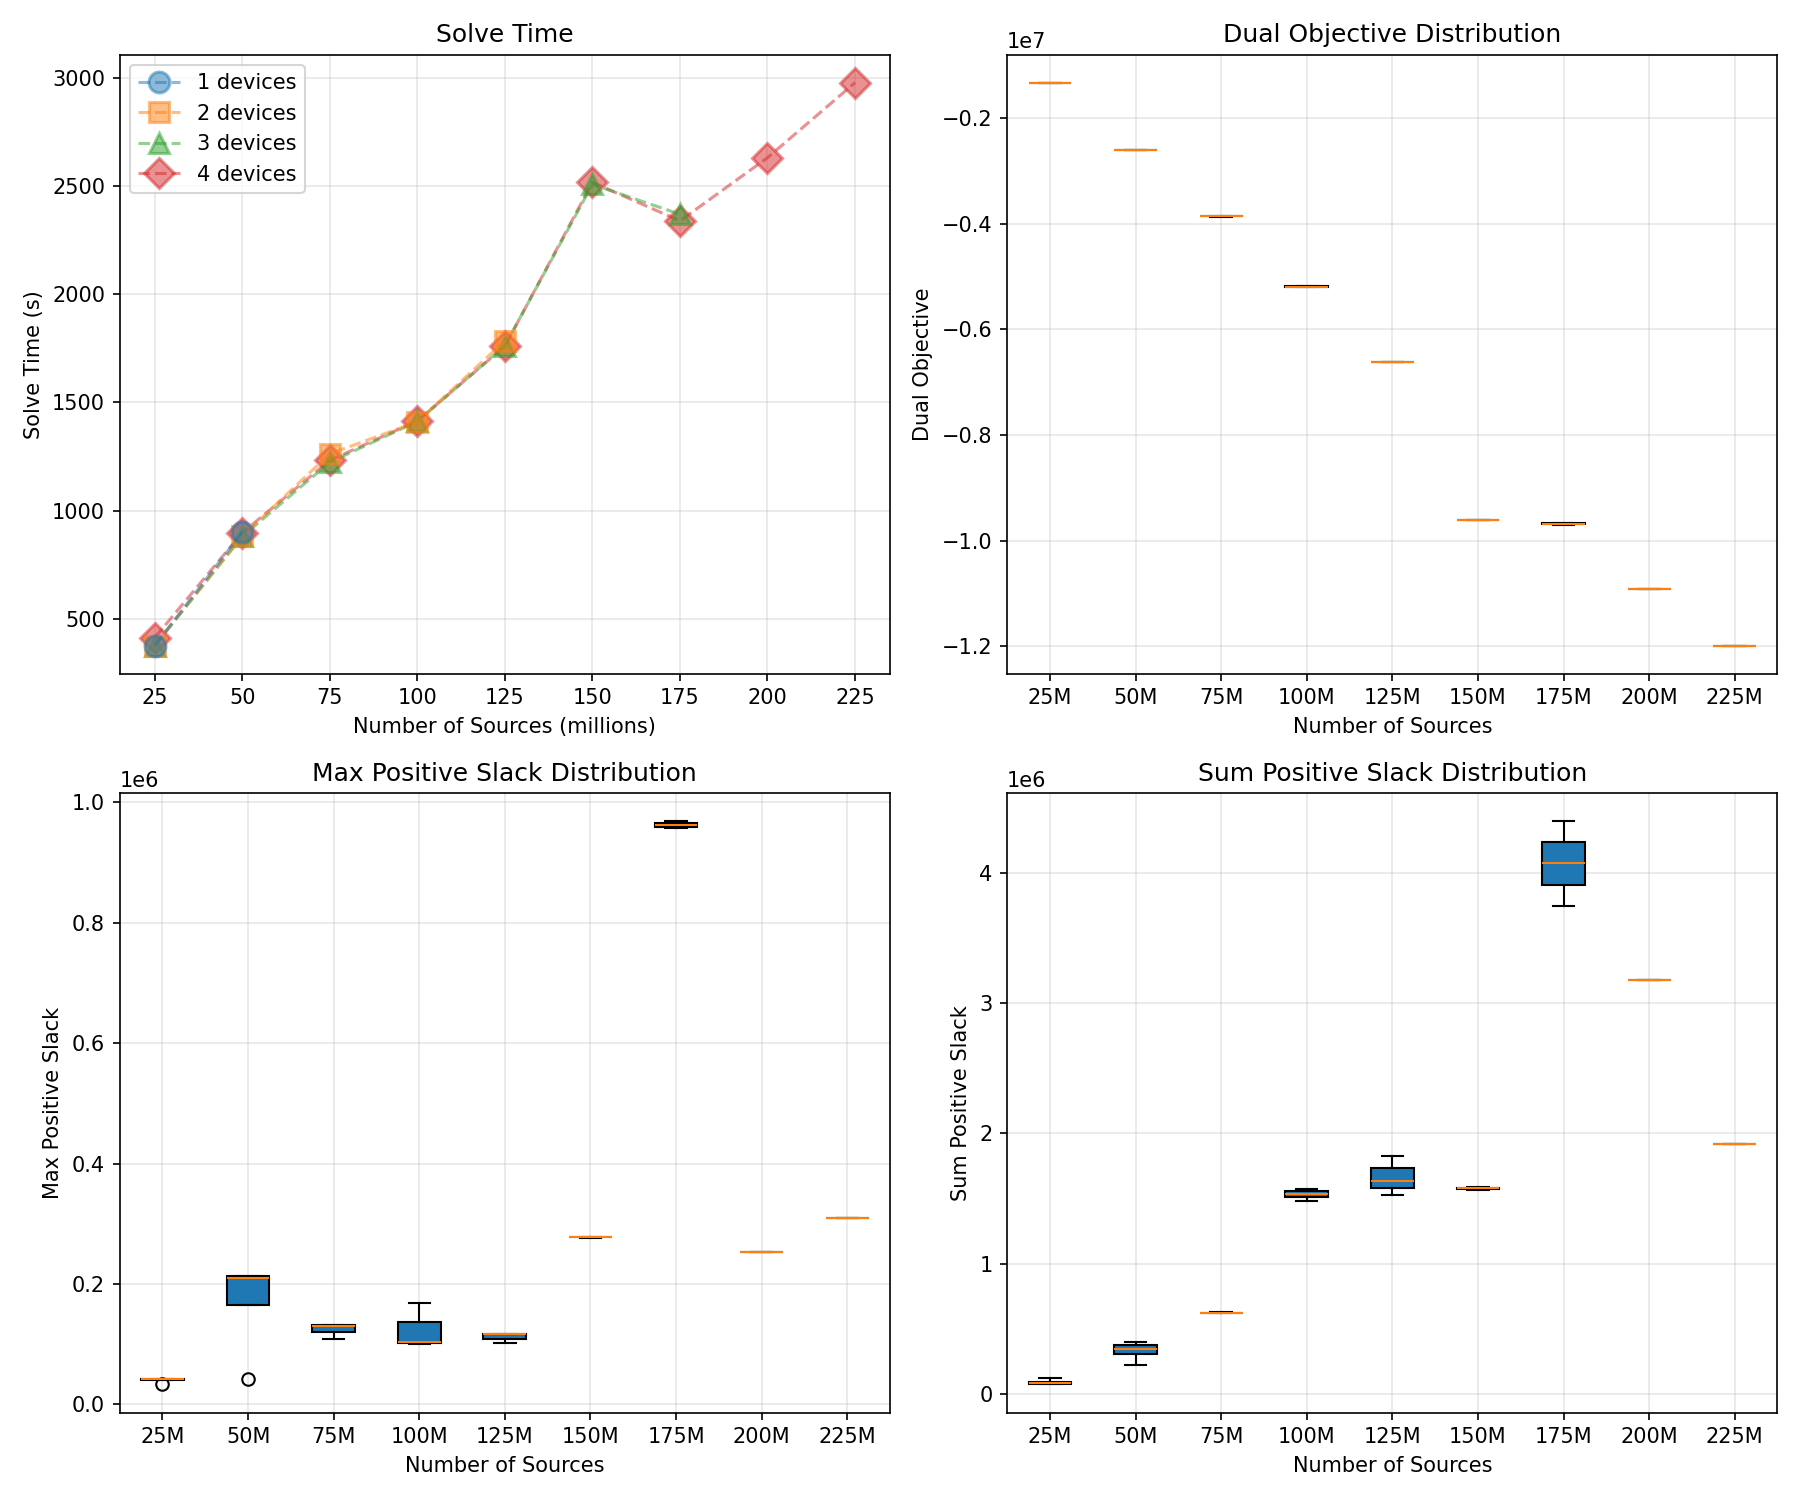

The table this chart was drawn from, first rows:
num_sources, num_compute_devices, solve_time, dual_objective, reg_penalty, max_pos_slack, sum_pos_slack
25000000, 1, 375.6, -1335354, 9816, 42142, 85906
25000000, 2, 375.7, -1336836, 9899, 42240, 117957
25000000, 3, 375.8, -1336802, 9873, 42247, 78219
25000000, 4, 412.2, -1336454, 9872, 33192, 72171
50000000, 1, 900.2, -2601440, 15644, 41436, 224914
50000000, 2, 881.9, -2608846, 15568, 213614, 363419
50000000, 3, 880.4, -2607980, 15668, 212711, 396919
50000000, 4, 897.3, -2602768, 15563, 206845, 330053
75000000, 2, 1262, -3866254, 17667, 108698, 619988
75000000, 3, 1223, -3867041, 17752, 130605, 624377
75000000, 4, 1232, -3867427, 17855, 132304, 617196
100000000, 2, 1411, -5193099, 21153, 168595, 1570954
100000000, 3, 1412, -5192504, 20402, 104234, 1477591
100000000, 4, 1415, -5187174, 20759, 99900, 1536489
125000000, 2, 1785, -6618508, 25804, 117289, 1824549
125000000, 3, 1762, -6616369, 24460, 116502, 1637021
125000000, 4, 1760, -6615432, 25615, 101514, 1525003
150000000, 3, 2508, -9617206, 40688, 278500, 1564176
150000000, 4, 2518, -9609856, 40993, 276820, 1587688
175000000, 3, 2370, -9697357, 41058, 956628, 4392892
175000000, 4, 2339, -9659799, 40587, 968248, 3746920
200000000, 4, 2632, -10906675, 40463, 253397, 3175734
225000000, 4, 2979, -11986226, 41737, 309735, 1916430
